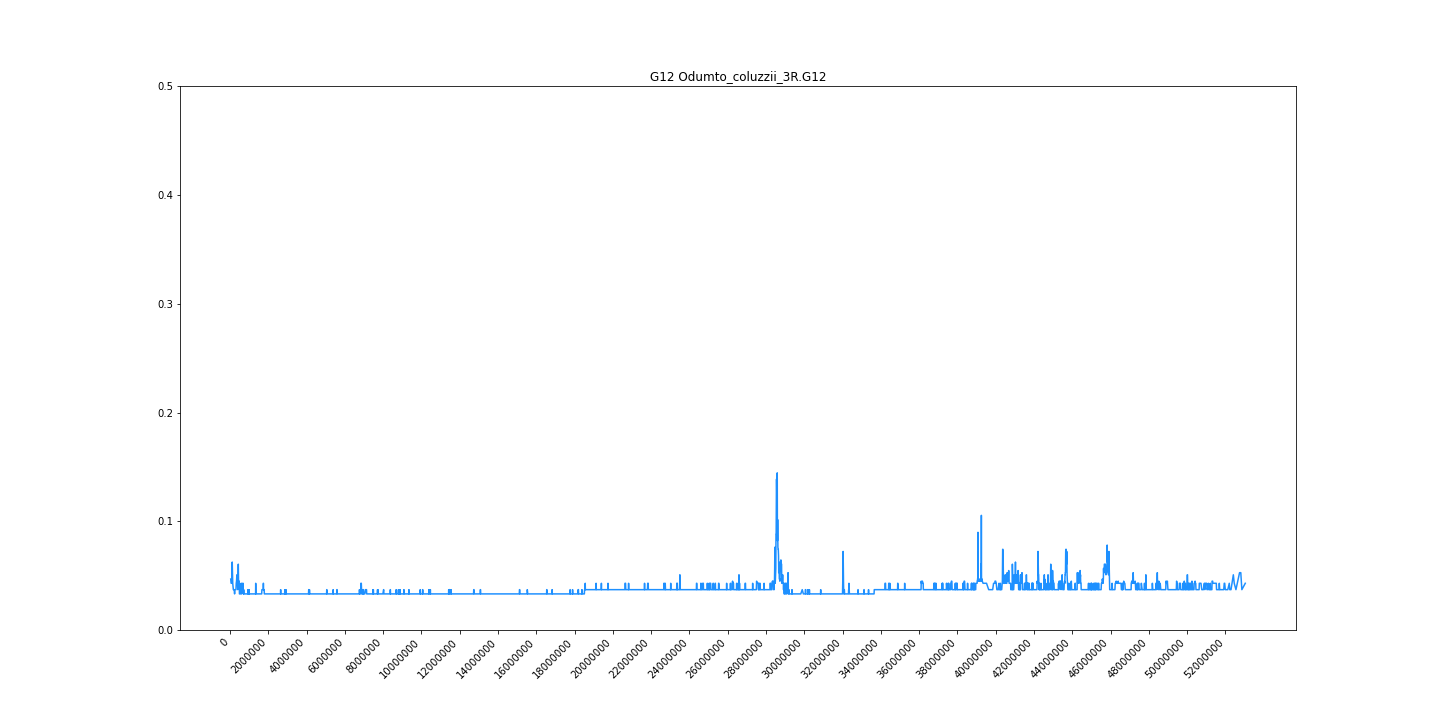

Source data for this figure (header and first rows):
midpoint	G12
39007	0.04688
63616	0.04297
87754	0.04297
117266	0.0625
143606	0.04297
176148	0.03711
202536	0.03711
221378	0.03711
241258	0.0332
254792	0.03711
272686	0.03711
295421	0.03711
312270	0.03711
327635	0.04297
342910	0.04492
360070	0.05078
381642	0.05078
394351	0.04492
406352	0.03711
417624	0.04492
434188	0.06055
447098	0.04492
464612	0.04492
481614	0.04492
494174	0.0332
507453	0.0332
519482	0.0332
532072	0.0332
541616	0.0332
548188	0.0332
555464	0.0332
564800	0.03711
575348	0.04297
583595	0.04297
592009	0.03711
600385	0.03711
606650	0.0332
618295	0.03711
625276	0.03711
633754	0.04297
642062	0.03711
651440	0.03711
662542	0.03711
671164	0.03711
678432	0.03711
686301	0.04297
694136	0.03711
701184	0.0332
707854	0.0332
714410	0.03711
722163	0.0332
729313	0.0332
736760	0.0332
743422	0.0332
750215	0.0332
756604	0.0332
761925	0.0332
768568	0.0332
774684	0.0332
781304	0.0332
... 5,975 more rows
